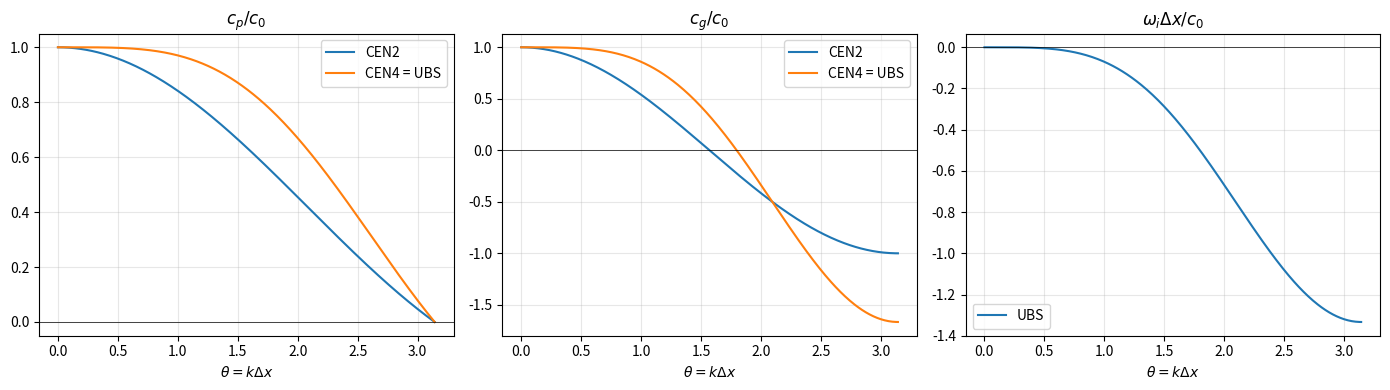

Here is the Python script that generated this plot:
import numpy as np
import matplotlib.pyplot as plt

theta = np.linspace(1e-3, np.pi, 400)
S2 = np.sin(theta)
S4 = 4/3*np.sin(theta) - 1/6*np.sin(2*theta)
D  = (1 - np.cos(theta))**2/3   # UBS damping

fig, axs = plt.subplots(1, 3, figsize=(14, 4))
axs[0].plot(theta, S2/theta, label='CEN2')
axs[0].plot(theta, S4/theta, label='CEN4 = UBS')
axs[0].set_title('$c_p/c_0$')
axs[1].plot(theta, np.cos(theta), label='CEN2')
axs[1].plot(theta, 4/3*np.cos(theta) - 1/3*np.cos(2*theta), label='CEN4 = UBS')
axs[1].set_title('$c_g/c_0$')
axs[2].plot(theta, -D, label='UBS')
axs[2].set_title('$\\omega_i \\Delta x / c_0$')
for ax in axs:
    ax.axhline(0, color='k', lw=.5); ax.set_xlabel(r'$\theta = k\Delta x$'); ax.legend(); ax.grid(alpha=.3)
plt.tight_layout(); plt.show()

# Time stepping correction (RK3), Courant number C
C = 0.09
y = C*S4
cp_rk3 = np.arctan2(y - y**3/6, 1 - y**2/2)/(C*theta)
print('max |cp_rk3 - cp_space| =', np.abs(cp_rk3 - S4/theta).max())
